Run: headless pygame with SDL's dummy video driver; simulated clock (each Clock.tick advances the game by its frame time, no real sleeping); random seed 0; keys injected as events and as key.get_pressed() state; no mouse input.
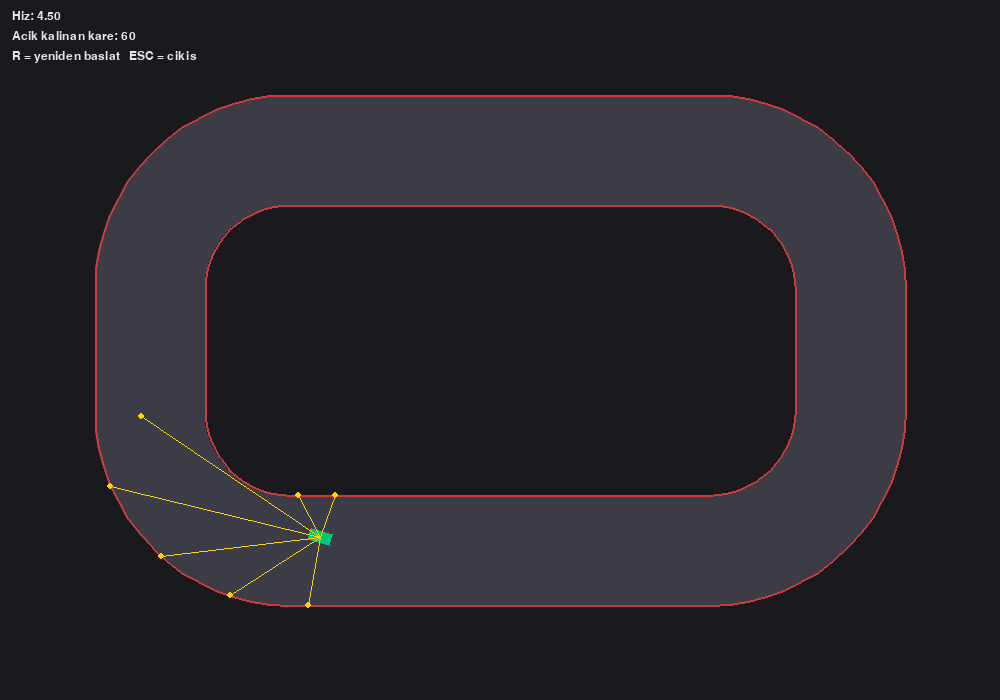
Frame 1 of 4 · flips 1–60 · no input
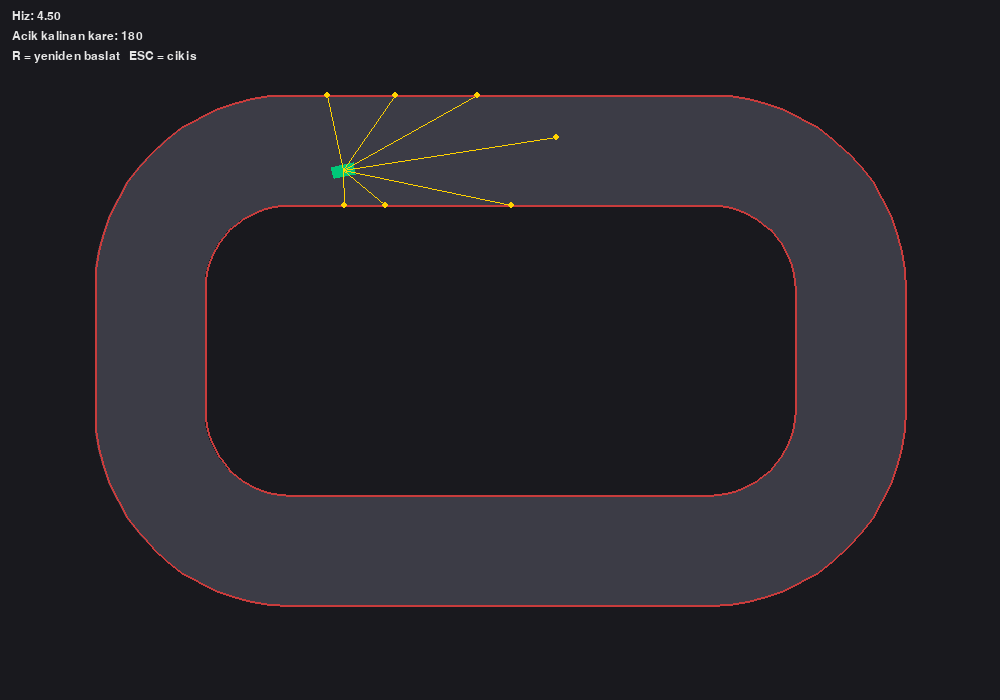
Frame 2 of 4 · flips 61–180 · tapped SPACE, RETURN · held RIGHT (→), D
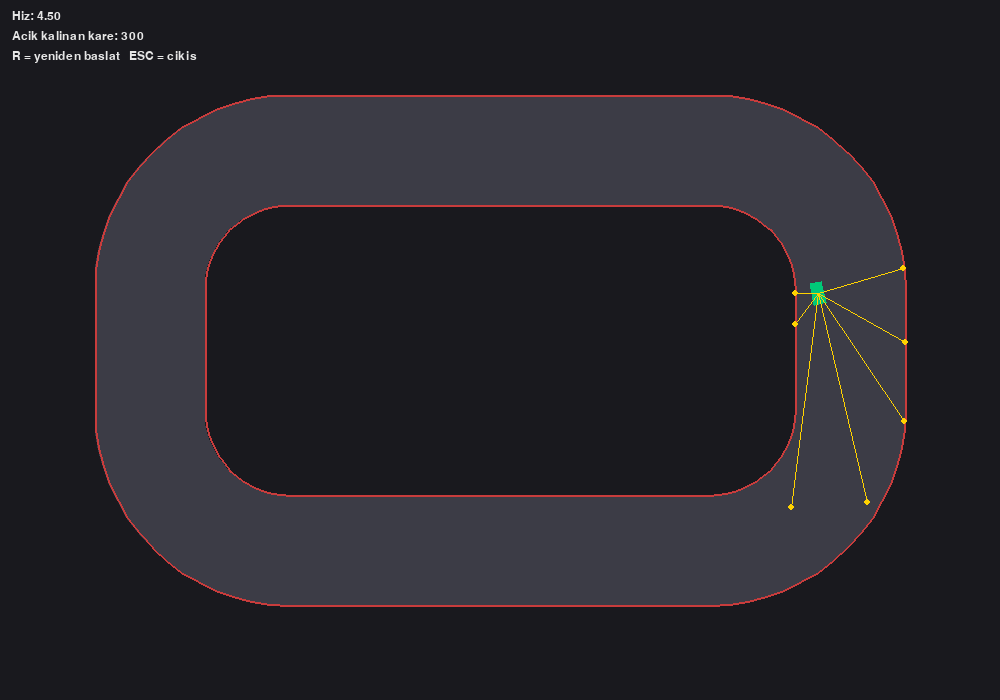
Frame 3 of 4 · flips 181–300 · held DOWN (↓), S
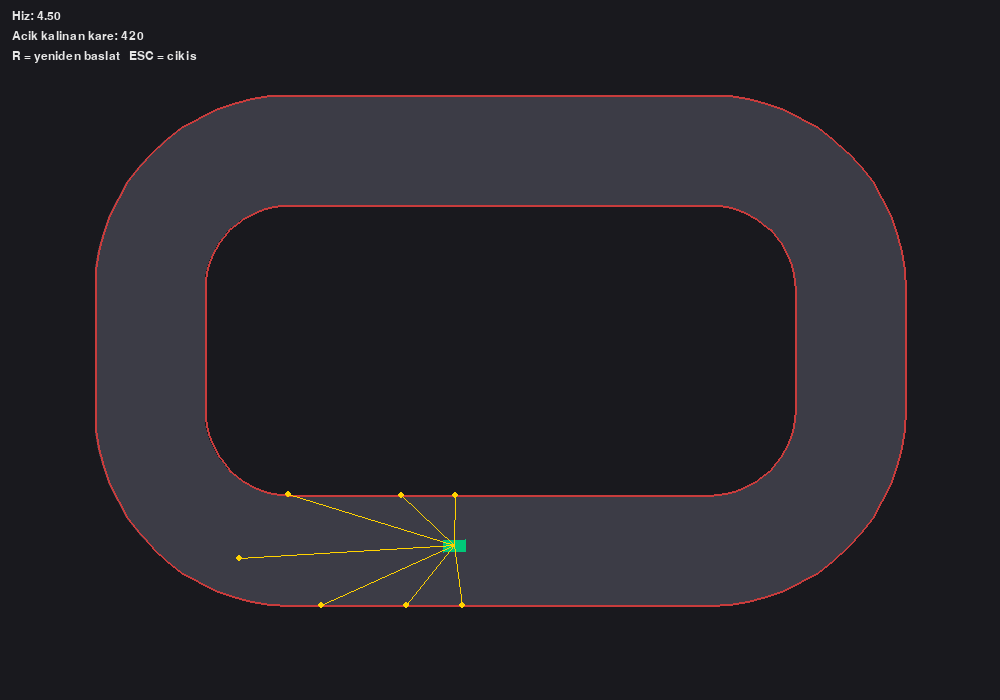
Frame 4 of 4 · flips 301–420 · held LEFT (←), A, UP (↑), W

The pygame program that drew these frames:

"""
Sürücüsüz Araba Simülasyonu
============================
Araba, çevresine gönderdiği "sensör" ışınlarıyla (ray-casting) pist
duvarlarına olan mesafeyi ölçer ve bu bilgiye göre otonom şekilde
direksiyon/gaz kararı verir. Klasik "kendi kendine giden araba"
projelerinin temel mantığını (algıla -> karar ver -> hareket et)
basit ve anlaşılır şekilde gösterir.

Çalıştırmak için:
    pip install pygame
    python self_driving_car.py

Tuşlar:
    R - Yeniden başlat
    ESC / pencereyi kapatma - çıkış
"""

import math
import sys
import pygame

# ---------------------------------------------------------------------------
# Ayarlar
# ---------------------------------------------------------------------------
WIDTH, HEIGHT = 1000, 700
FPS = 60

TRACK_COLOR = (60, 60, 70)
BG_COLOR = (25, 25, 30)
CAR_COLOR = (0, 200, 120)
SENSOR_COLOR = (255, 210, 0)
WALL_COLOR = (200, 60, 60)
TEXT_COLOR = (230, 230, 230)

CAR_LENGTH = 22
CAR_WIDTH = 12
MAX_SPEED = 4.5
MIN_SPEED = 1.2
ACCEL = 0.06
TURN_SPEED = 3.2          # derece / frame
SENSOR_RANGE = 220
SENSOR_ANGLES = [-90, -45, -20, 0, 20, 45, 90]  # araca göre açılar


# ---------------------------------------------------------------------------
# Pist üretimi: yuvarlak köşeli dikdörtgen (stadyum) şeklinde, sabit
# genişlikli, kendiyle kesişmeyen bir pist üretir.
# ---------------------------------------------------------------------------
def _rounded_rect_points(cx, cy, half_w, half_h, corner_r, arc_segs=16):
    """Köşe merkezleri + yay açılarıyla, saat yönünde kapalı bir yuvarlak
    dikdörtgen üretir. Düz kenarlar, ardışık yayların uç noktaları aynı
    x/y'yi paylaştığı için otomatik olarak oluşur."""
    corners = [
        (cx - half_w + corner_r, cy - half_h + corner_r, 180, 270),  # sol-üst
        (cx + half_w - corner_r, cy - half_h + corner_r, 270, 360),  # sağ-üst
        (cx + half_w - corner_r, cy + half_h - corner_r, 0, 90),     # sağ-alt
        (cx - half_w + corner_r, cy + half_h - corner_r, 90, 180),   # sol-alt
    ]
    pts = []
    for ox, oy, a0, a1 in corners:
        for i in range(arc_segs + 1):
            t = math.radians(a0 + (a1 - a0) * i / arc_segs)
            pts.append((ox + corner_r * math.cos(t), oy + corner_r * math.sin(t)))
    return pts


def build_track(cx, cy, half_w=350, half_h=200, corner_r=140, ring_width=110):
    lane_half = ring_width / 2
    outer = _rounded_rect_points(cx, cy, half_w + lane_half, half_h + lane_half,
                                  corner_r + lane_half)
    inner = _rounded_rect_points(cx, cy, half_w - lane_half, half_h - lane_half,
                                  corner_r - lane_half)
    return outer, inner


def segments_from_loop(loop):
    return [(loop[i], loop[(i + 1) % len(loop)]) for i in range(len(loop))]


# ---------------------------------------------------------------------------
# Geometri yardımcıları
# ---------------------------------------------------------------------------
def ray_segment_intersection(ray_origin, ray_dir, seg_a, seg_b):
    """Bir ışının (origin + t*dir) bir doğru parçasıyla kesişimini bulur."""
    x1, y1 = seg_a
    x2, y2 = seg_b
    x3, y3 = ray_origin
    x4, y4 = ray_origin[0] + ray_dir[0], ray_origin[1] + ray_dir[1]

    denom = (x1 - x2) * (y3 - y4) - (y1 - y2) * (x3 - x4)
    if abs(denom) < 1e-9:
        return None

    t = ((x1 - x3) * (y3 - y4) - (y1 - y3) * (x3 - x4)) / denom
    u = ((x1 - x3) * (y1 - y2) - (y1 - y3) * (x1 - x2)) / denom

    if 0 <= t <= 1 and u >= 0:
        px = x1 + t * (x2 - x1)
        py = y1 + t * (y2 - y1)
        return (px, py), u  # u = ışın üzerindeki mesafe ölçeği
    return None


def point_segment_distance(p, a, b):
    px, py = p
    ax, ay = a
    bx, by = b
    dx, dy = bx - ax, by - ay
    if dx == dy == 0:
        return math.hypot(px - ax, py - ay)
    t = max(0, min(1, ((px - ax) * dx + (py - ay) * dy) / (dx * dx + dy * dy)))
    cx, cy = ax + t * dx, ay + t * dy
    return math.hypot(px - cx, py - cy)


# ---------------------------------------------------------------------------
# Araba sınıfı
# ---------------------------------------------------------------------------
class Car:
    def __init__(self, x, y, angle):
        self.start = (x, y, angle)
        self.reset()

    def reset(self):
        self.x, self.y, self.angle = self.start
        self.speed = MIN_SPEED
        self.alive = True
        self.sensor_readings = []
        self.laps_survived_frames = 0

    def sensors(self, wall_segments):
        readings = []
        for rel_angle in SENSOR_ANGLES:
            a = math.radians(self.angle + rel_angle)
            direction = (math.cos(a), math.sin(a))
            closest_dist = SENSOR_RANGE
            closest_pt = (self.x + direction[0] * SENSOR_RANGE,
                          self.y + direction[1] * SENSOR_RANGE)
            for seg_a, seg_b in wall_segments:
                hit = ray_segment_intersection((self.x, self.y), direction, seg_a, seg_b)
                if hit:
                    pt, u = hit
                    dist = u * math.hypot(*direction) * 1.0
                    # u burada gerçek ışın parametresi değil, dir normalize
                    # edilmiş olduğundan dist == mesafe (yaklaşık)
                    real_dist = math.hypot(pt[0] - self.x, pt[1] - self.y)
                    if real_dist < closest_dist:
                        closest_dist = real_dist
                        closest_pt = pt
            readings.append((closest_dist, closest_pt))
        self.sensor_readings = readings
        return readings

    def drive_ai(self, wall_segments):
        """Basit kural tabanlı otonom sürüş mantığı."""
        readings = self.sensors(wall_segments)
        dists = [d for d, _ in readings]
        left90, left45, left20, front, right20, right45, right90 = dists

        # Direksiyon: hangi taraf daha dar ise diğer tarafa (açık olana) dön
        steer = 0.0
        steer += (right45 - left45) * 0.02
        steer += (right20 - left20) * 0.035
        steer += (right90 - left90) * 0.01
        steer = max(-1, min(1, steer))
        self.angle += steer * TURN_SPEED

        # Hız: önü açıksa hızlan, daralıyorsa yavaşla
        if front < 60:
            self.speed -= ACCEL * 2.2
        elif front < 110:
            self.speed -= ACCEL * 0.5
        else:
            self.speed += ACCEL
        self.speed = max(MIN_SPEED, min(MAX_SPEED, self.speed))

    def move(self):
        a = math.radians(self.angle)
        self.x += math.cos(a) * self.speed
        self.y += math.sin(a) * self.speed
        self.laps_survived_frames += 1

    def corners(self):
        a = math.radians(self.angle)
        cos_a, sin_a = math.cos(a), math.sin(a)
        hl, hw = CAR_LENGTH / 2, CAR_WIDTH / 2
        pts = [(-hl, -hw), (hl, -hw), (hl, hw), (-hl, hw)]
        out = []
        for lx, ly in pts:
            rx = lx * cos_a - ly * sin_a
            ry = lx * sin_a + ly * cos_a
            out.append((self.x + rx, self.y + ry))
        return out

    def check_crash(self, wall_segments):
        # Araç merkezinin herhangi bir duvara olan mesafesi çok azsa çarpışma say
        for seg_a, seg_b in wall_segments:
            if point_segment_distance((self.x, self.y), seg_a, seg_b) < CAR_WIDTH / 2:
                self.alive = False
                return True
        return False


# ---------------------------------------------------------------------------
# Çizim yardımcıları
# ---------------------------------------------------------------------------
def draw_track(screen, outer, inner):
    pygame.draw.polygon(screen, TRACK_COLOR, outer)
    pygame.draw.polygon(screen, BG_COLOR, inner)
    pygame.draw.lines(screen, WALL_COLOR, True, outer, 2)
    pygame.draw.lines(screen, WALL_COLOR, True, inner, 2)


def draw_car(screen, car):
    pygame.draw.polygon(screen, CAR_COLOR, car.corners())
    # Sensör ışınlarını çiz
    for dist, pt in car.sensor_readings:
        pygame.draw.line(screen, SENSOR_COLOR, (car.x, car.y), pt, 1)
        pygame.draw.circle(screen, SENSOR_COLOR, (int(pt[0]), int(pt[1])), 3)


def draw_hud(screen, font, car, frame_count):
    lines = [
        f"Hiz: {car.speed:.2f}",
        f"Acik kalinan kare: {car.laps_survived_frames}",
        "R = yeniden baslat   ESC = cikis",
    ]
    for i, line in enumerate(lines):
        surf = font.render(line, True, TEXT_COLOR)
        screen.blit(surf, (12, 10 + i * 20))
    if not car.alive:
        msg = font.render("CARPTI! R'ye basip yeniden basla", True, (255, 90, 90))
        screen.blit(msg, (WIDTH / 2 - msg.get_width() / 2, HEIGHT / 2 - 10))


# ---------------------------------------------------------------------------
# Ana döngü
# ---------------------------------------------------------------------------
def main():
    pygame.init()
    screen = pygame.display.set_mode((WIDTH, HEIGHT))
    pygame.display.set_caption("Surucusuz Araba Simulasyonu")
    clock = pygame.time.Clock()
    font = pygame.font.SysFont("consolas", 18)

    cx, cy = WIDTH / 2, HEIGHT / 2
    outer, inner = build_track(cx, cy, half_w=350, half_h=200, corner_r=140, ring_width=110)
    wall_segments = segments_from_loop(outer) + segments_from_loop(inner)

    # Alt düz kenarın ortasından, sola doğru (saat yönünde) başla
    start_x, start_y = cx, cy + 200
    car = Car(start_x, start_y, angle=180)

    frame_count = 0
    running = True
    while running:
        clock.tick(FPS)
        frame_count += 1

        for event in pygame.event.get():
            if event.type == pygame.QUIT:
                running = False
            elif event.type == pygame.KEYDOWN:
                if event.key == pygame.K_ESCAPE:
                    running = False
                elif event.key == pygame.K_r:
                    car.reset()

        if car.alive:
            car.drive_ai(wall_segments)
            car.move()
            car.check_crash(wall_segments)
        else:
            car.sensors(wall_segments)  # sensörleri görsel olarak güncel tut

        screen.fill(BG_COLOR)
        draw_track(screen, outer, inner)
        draw_car(screen, car)
        draw_hud(screen, font, car, frame_count)
        pygame.display.flip()

    pygame.quit()
    sys.exit()


if __name__ == "__main__":
    main()
